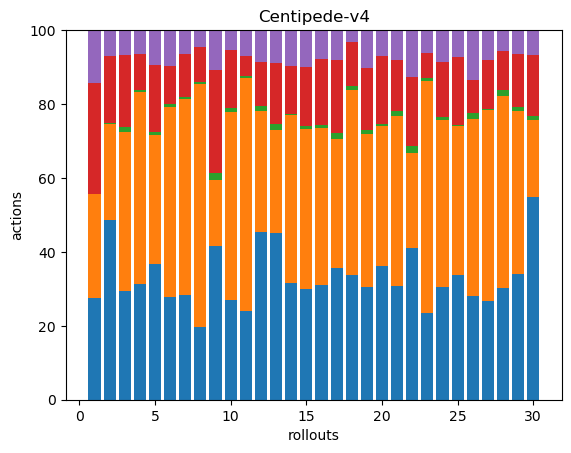

Values plotted in this chart, from the file beside it:
56, 57, 0, 61, 29, 0, 0, 0, 0, 0, 0, 0, 0, 0, 0, 0, 0, 0
144, 77, 1, 53, 21, 0, 0, 0, 0, 0, 0, 0, 0, 0, 0, 0, 0, 0
66, 96, 3, 44, 15, 0, 0, 0, 0, 0, 0, 0, 0, 0, 0, 0, 0, 0
106, 177, 2, 33, 22, 0, 0, 0, 0, 0, 0, 0, 0, 0, 0, 0, 0, 0
75, 71, 2, 37, 19, 0, 0, 0, 0, 0, 0, 0, 0, 0, 0, 0, 0, 0
113, 210, 3, 42, 40, 0, 0, 0, 0, 0, 0, 0, 0, 0, 0, 0, 0, 0
89, 166, 1, 37, 20, 0, 0, 0, 0, 0, 0, 0, 0, 0, 0, 0, 0, 0
66, 221, 2, 32, 15, 0, 0, 0, 0, 0, 0, 0, 0, 0, 0, 0, 0, 0
70, 30, 3, 47, 18, 0, 0, 0, 0, 0, 0, 0, 0, 0, 0, 0, 0, 0
103, 194, 5, 59, 21, 0, 0, 0, 0, 0, 0, 0, 0, 0, 0, 0, 0, 0
94, 248, 2, 21, 28, 0, 0, 0, 0, 0, 0, 0, 0, 0, 0, 0, 0, 0
106, 77, 3, 28, 20, 0, 0, 0, 0, 0, 0, 0, 0, 0, 0, 0, 0, 0
82, 51, 3, 30, 16, 0, 0, 0, 0, 0, 0, 0, 0, 0, 0, 0, 0, 0
156, 223, 1, 64, 48, 0, 0, 0, 0, 0, 0, 0, 0, 0, 0, 0, 0, 0
69, 100, 2, 37, 23, 0, 0, 0, 0, 0, 0, 0, 0, 0, 0, 0, 0, 0
78, 107, 2, 45, 20, 0, 0, 0, 0, 0, 0, 0, 0, 0, 0, 0, 0, 0
70, 69, 3, 39, 16, 0, 0, 0, 0, 0, 0, 0, 0, 0, 0, 0, 0, 0
91, 135, 3, 32, 9, 0, 0, 0, 0, 0, 0, 0, 0, 0, 0, 0, 0, 0
65, 89, 2, 36, 22, 0, 0, 0, 0, 0, 0, 0, 0, 0, 0, 0, 0, 0
105, 110, 1, 54, 20, 0, 0, 0, 0, 0, 0, 0, 0, 0, 0, 0, 0, 0
98, 147, 4, 44, 26, 0, 0, 0, 0, 0, 0, 0, 0, 0, 0, 0, 0, 0
42, 26, 2, 19, 13, 0, 0, 0, 0, 0, 0, 0, 0, 0, 0, 0, 0, 0
67, 179, 2, 19, 18, 0, 0, 0, 0, 0, 0, 0, 0, 0, 0, 0, 0, 0
77, 114, 2, 37, 22, 0, 0, 0, 0, 0, 0, 0, 0, 0, 0, 0, 0, 0
118, 141, 1, 65, 25, 0, 0, 0, 0, 0, 0, 0, 0, 0, 0, 0, 0, 0
50, 86, 3, 16, 24, 0, 0, 0, 0, 0, 0, 0, 0, 0, 0, 0, 0, 0
100, 193, 1, 50, 30, 0, 0, 0, 0, 0, 0, 0, 0, 0, 0, 0, 0, 0
58, 100, 3, 20, 11, 0, 0, 0, 0, 0, 0, 0, 0, 0, 0, 0, 0, 0
100, 130, 3, 42, 19, 0, 0, 0, 0, 0, 0, 0, 0, 0, 0, 0, 0, 0
120, 46, 2, 36, 15, 0, 0, 0, 0, 0, 0, 0, 0, 0, 0, 0, 0, 0
